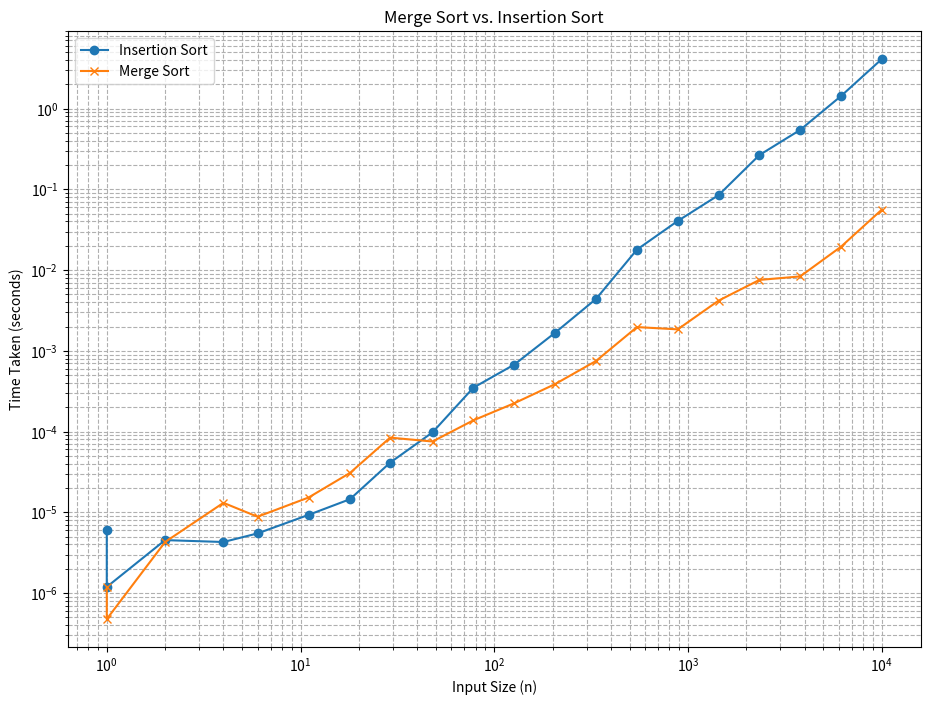

The script that saved this image:
import time
import numpy as np
import matplotlib.pyplot as plt

def insertion_sort(arr):
    for i in range(1, len(arr)):
        key = arr[i]
        j = i - 1
        while j >= 0 and key < arr[j]:
            arr[j + 1] = arr[j]
            j -= 1
        arr[j + 1] = key
    return arr


def merge_sort(arr):
    if len(arr) > 1:
        mid = len(arr) // 2
        L = arr[:mid]
        R = arr[mid:]

        merge_sort(L)
        merge_sort(R)

        i = j = k = 0

        while i < len(L) and j < len(R):
            if L[i] < R[j]:
                arr[k] = L[i]
                i += 1
            else:
                arr[k] = R[j]
                j += 1
            k += 1

        while i < len(L):
            arr[k] = L[i]
            i += 1
            k += 1

        while j < len(R):
            arr[k] = R[j]
            j += 1
            k += 1
    return arr



insertion_sort_times = []
merge_sort_times = []
n_values = np.geomspace(1, 10000, num=20, dtype=int) # like logspace but with defined ends

for n in n_values:
    
    arr = np.random.randint(low=1, high=max(2, n), size=n)
    
    start_time = time.time()
    insertion_sort(arr.copy())
    insertion_sort_times.append(time.time() - start_time)

    start_time = time.time()
    merge_sort(arr.copy())
    merge_sort_times.append(time.time() - start_time)


plt.figure(figsize=(11, 8))
plt.plot(n_values, insertion_sort_times, label='Insertion Sort', marker='o')
plt.plot(n_values, merge_sort_times, label='Merge Sort', marker='x')
plt.xscale('log')
plt.yscale('log')
plt.xlabel('Input Size (n)')
plt.ylabel('Time Taken (seconds)')
plt.title('Merge Sort vs. Insertion Sort')
plt.legend()
plt.grid(True, which="both", ls="--")
plt.show()